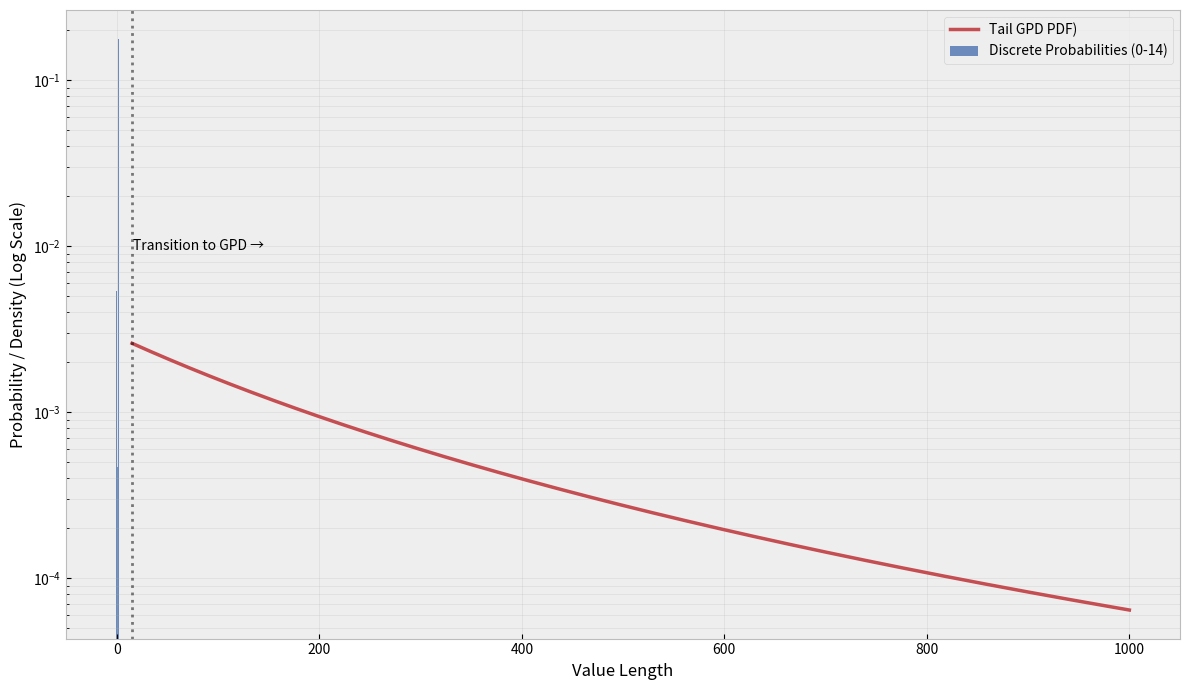

This chart was generated by the following Python code:
import numpy as np
import scipy.stats as stats
import matplotlib.pyplot as plt

# --- Parameters ---
discrete_probs = [
    0.00536, 0.00047, 0.17820, 0.09239, 0.00018,
    0.02740, 0.00065, 0.00606, 0.00023, 0.00837,
    0.00837, 0.08989, 0.00092, 0.00326, 0.01980
]
gpd_sigma = 214.476
gpd_k = 0.348238
gpd_loc = 15.0

# --- Setup Distributions ---
# 1. Discrete Part
x_discrete = np.arange(len(discrete_probs))
prob_discrete_total = sum(discrete_probs)

# 2. Continuous Tail (GPD)
# The tail occurs with probability (1 - sum(discrete_probs))
prob_tail_total = 1.0 - prob_discrete_total

# Scipy's genpareto uses 'c' for the shape parameter k
tail_dist = stats.genpareto(c=gpd_k, loc=gpd_loc, scale=gpd_sigma)

# Generate points for the tail curve
x_tail = np.linspace(gpd_loc, 1000, 5000)
# Scale the PDF by the probability of falling into the tail
y_tail = tail_dist.pdf(x_tail) * prob_tail_total 

# --- Plotting ---
plt.figure(figsize=(12, 7))
plt.style.use('bmh') # Clean style for Arch/tiling setups

# Plot Discrete Bars
plt.bar(x_discrete, discrete_probs, color='#4c72b0', alpha=0.8, 
        label='Discrete Probabilities (0-14)')

# Plot Tail Curve
plt.plot(x_tail, y_tail, color='#c44e52', linewidth=2.5, 
         label=f'Tail GPD PDF)')

# Formatting
plt.yscale('log') # Log scale is crucial here due to magnitude differences
# plt.title(r'Hybrid Distribution: Discrete (0-14) + GPD Tail ($\xi \approx 0.35$)')
plt.xlabel('Value Length')
plt.ylabel('Probability / Density (Log Scale)')
plt.legend()
plt.grid(True, which="both", ls="-", alpha=0.3)

# Add text annotation for the transition
plt.axvline(14.5, color='black', linestyle=':', alpha=0.5)
plt.text(16, 1e-2, "Transition to GPD \u2192", verticalalignment='center')

plt.tight_layout()
plt.savefig('etc_value_size.png')
plt.show()
